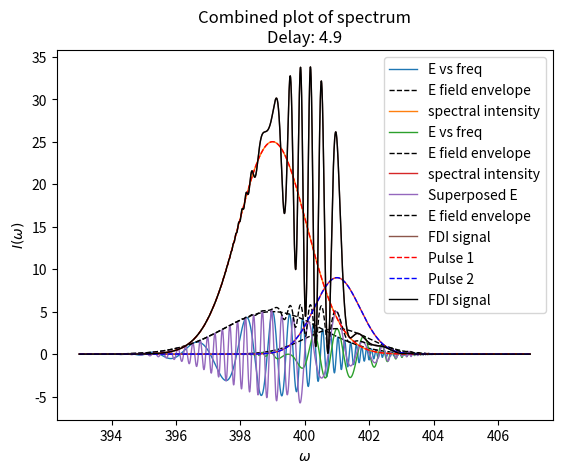

This chart was generated by the following Python code:
# -*- coding: utf-8 -*-
"""
Created on Mon Oct 23 23:03:55 2023

[redacted]
"""

import numpy as np
import matplotlib.pyplot as plt

import matplotlib
matplotlib.rcParams["figure.dpi"]=300

c=3e8

def gaussian(omega,E0,omega0,sigma):
    E=E0*np.exp(-(omega-omega0)**2/(2*sigma**2))
    return(E)

def phase_factor(omega,omega0,phi0,b1,b2,b3,b4):
    delta=omega-omega0
    phi=phi0+b1*delta+b2*delta**2+b3*delta**3+b4*delta**4
    e_i_phi=np.exp(1j*phi)
    return e_i_phi

class pulse:
    def __init__(self,E0,omega0,sigma,phi0,b1,b2,b3,b4):
        self.E0=E0
        self.omega0=omega0
        self.sigma=sigma
        self.phi0=phi0
        self.b1=b1
        self.b2=b2
        self.b3=b3
        self.b4=b4
        pulse.omega=np.linspace(393,407,4001)
        
    def pulse_profile(self):
        E_0=gaussian(pulse.omega, self.E0, self.omega0, self.sigma)
        phase=phase_factor(pulse.omega, self.omega0, self.phi0, self.b1, self.b2, self.b3, self.b4)
        E=E_0*phase
        return(E)
    
    def spectral_intensity(self):
        E=self.pulse_profile()
        I=(abs(E))**2
        return I
    
def superposition(pulse1,pulse2,time_delay):
    phase_lag = np.exp(-2j * np.pi * pulse1.omega * time_delay)
    combined_E=pulse1.pulse_profile()*phase_lag+pulse2.pulse_profile()
    combined_I=(abs(combined_E))**2
    return combined_E,combined_I
    
def FDI(pulse1,pulse2,time_delay):
    
    combined_E,combined_I=superposition(pulse1, pulse2, time_delay)
    
    
    plt.plot(pulse1.omega,pulse1.pulse_profile().real,label="E vs freq",lw=1)
    plt.plot(pulse1.omega,abs(pulse1.pulse_profile()),'k--',label="E field envelope",lw=1)
    plt.plot(pulse1.omega,pulse1.spectral_intensity(),label="spectral intensity",lw=1)
    plt.title("Pulse 1: \n"+r"$\tilde E(\omega)=$"+r"$\tilde E_0e^{-\frac{(\omega-\omega_0)^2}{2\sigma^2}}\times\exp(\phi_0+b_1\Delta\omega+b_2\Delta\omega^2+b_3\Delta\omega^3+b_4\Delta\omega^4)$"+"\n"+r"$\tilde E_0: $"+f"{pulse1.E0}; "+r"$\omega_0$: "+f"{pulse1.omega0}; "+r"$\sigma$: "+f"{pulse1.sigma}; "+r"$\phi_0$: "+f"{pulse1.phi0}; "+r"$b_1$: "+f"{pulse1.b1}; "+r"$b_2$: "+f"{pulse1.b2}; "+r"$b_3$: "+f"{pulse1.b3}; "+r"$b_4$: "+f"{pulse1.b4}")
    plt.legend()
    plt.xlabel(r"$\omega$")
    plt.ylabel(r"$Re(E(\omega))\ \ &\ \ I(\omega)$")
    #plt.grid(color='black', linestyle='-', linewidth=1)
    plt.show()
    
    
    plt.plot(pulse2.omega,pulse2.pulse_profile().real,label="E vs freq",lw=1)
    plt.plot(pulse2.omega,abs(pulse2.pulse_profile()),'k--',label="E field envelope",lw=1)
    plt.plot(pulse2.omega,pulse2.spectral_intensity(),label="spectral intensity",lw=1)
    plt.title("Pulse 2: \n"+r"$\tilde E(\omega)=$"+r"$\tilde E_0e^{-\frac{(\omega-\omega_0)^2}{2\sigma^2}}\times\exp(\phi_0+b_1\Delta\omega+b_2\Delta\omega^2+b_3\Delta\omega^3+b_4\Delta\omega^4)$"+"\n"+r"$\tilde E_0: $"+f"{pulse2.E0}; "+r"$\omega_0$: "+f"{pulse2.omega0}; "+r"$\sigma$: "+f"{pulse2.sigma}; "+r"$\phi_0$: "+f"{pulse2.phi0}; "+r"$b_1$: "+f"{pulse2.b1}; "+r"$b_2$: "+f"{pulse2.b2}; "+r"$b_3$: "+f"{pulse2.b3}; "+r"$b_4$: "+f"{pulse2.b4}")
    plt.legend()
    plt.xlabel(r"$\omega$")
    plt.ylabel(r"$Re(E(\omega))\ \ &\ \ I(\omega)$")
    #plt.grid(color='black', linestyle='-', linewidth=1)
    plt.show()
    
    
    plt.plot(pulse2.omega,combined_E.real,label="Superposed E",lw=1)
    plt.plot(pulse1.omega,abs(combined_E),'k--',label="E field envelope",lw=1)
    plt.plot(pulse2.omega,combined_I,label="FDI signal",lw=1)
    plt.title("Spectral domain interference"+f"   (delay: {time_delay})")
    plt.legend()
    plt.xlabel(r"$\omega$")
    plt.ylabel(r"$Re(E(\omega))\ \ &\ \ I(\omega)$")
    #plt.grid(color='black', linestyle='-', linewidth=1)
    plt.show()
    
    
    plt.plot(pulse1.omega,pulse1.spectral_intensity(),'r--',label="Pulse 1",lw=1)
    plt.plot(pulse2.omega,pulse2.spectral_intensity(),'b--',label="Pulse 2",lw=1)
    plt.plot(pulse2.omega,combined_I,'k-',label="FDI signal",lw=1)
    plt.title("Combined plot of spectrum"+"\n"+f"Delay: {time_delay}")
    plt.legend()
    plt.xlabel(r"$\omega$")
    plt.ylabel(r"$I(\omega)$")
    #plt.grid(color='black', linestyle='-', linewidth=1)
    plt.show()



#   Define the required pulses   #

pulse1=pulse(E0=5, omega0=399, sigma=1.5, phi0=0, b1=10, b2=3.2, b3=0.5, b4=0.0)
pulse2=pulse(E0=3, omega0=401, sigma=1, phi0=0, b1=8, b2=-1.5, b3=0.2, b4=1.0)

time_delay=4.9
FDI(pulse1,pulse2,time_delay)

for __var__ in dir():
    exec('del '+ __var__)
    del __var__
    
import sys
sys.exit()